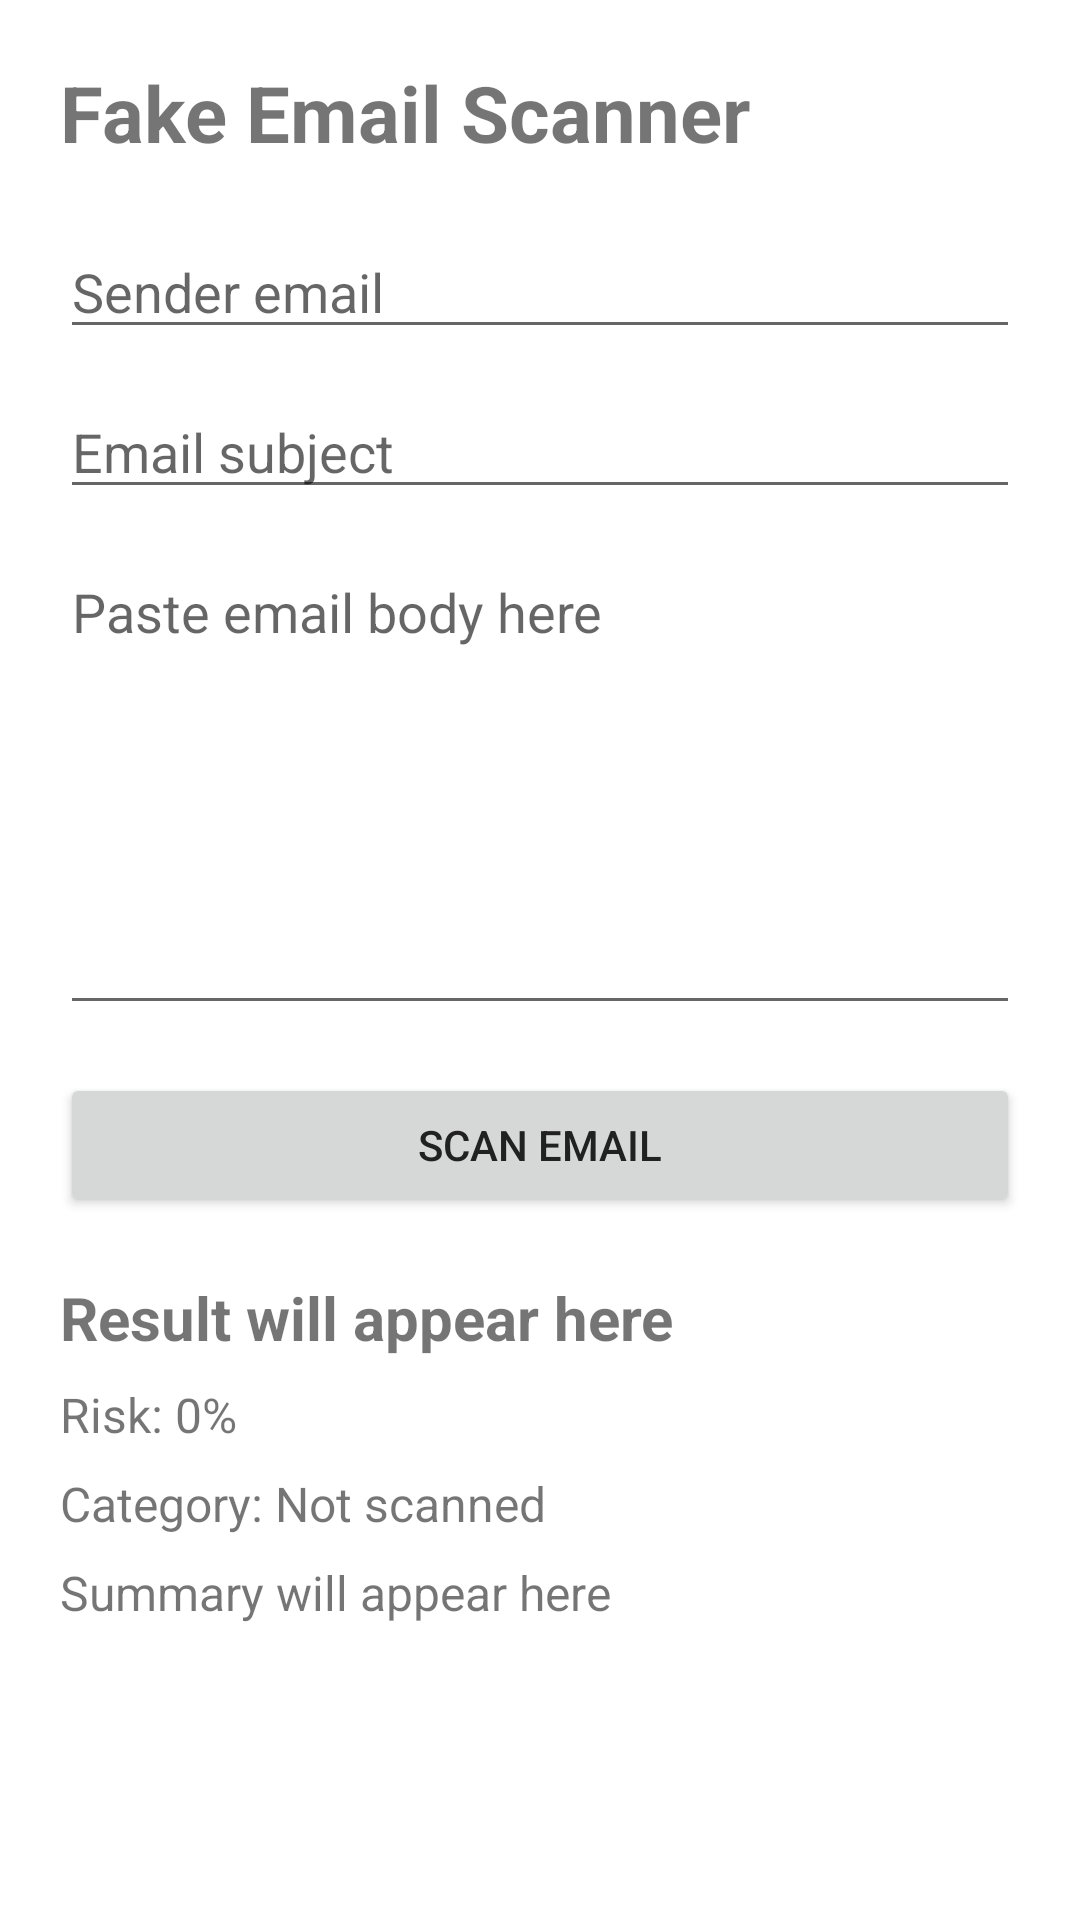

Reconstruct the res/layout file that produces this screen, plus the resources it refers to.
<!-- AndroidManifest.xml: application theme Theme.ShieldXMobile -->
<!-- res/layout/activity_email_scan.xml -->
<?xml version="1.0" encoding="utf-8"?>
<ScrollView xmlns:android="http://schemas.android.com/apk/res/android"
    android:layout_width="match_parent"
    android:layout_height="match_parent"
    android:padding="20dp">

    <LinearLayout
        android:layout_width="match_parent"
        android:layout_height="wrap_content"
        android:orientation="vertical">

        <TextView
            android:layout_width="wrap_content"
            android:layout_height="wrap_content"
            android:text="Fake Email Scanner"
            android:textSize="26sp"
            android:textStyle="bold" />

        <EditText
            android:id="@+id/etEmailSender"
            android:layout_width="match_parent"
            android:layout_height="wrap_content"
            android:hint="Sender email"
            android:layout_marginTop="20dp"
            android:inputType="textEmailAddress" />

        <EditText
            android:id="@+id/etEmailSubject"
            android:layout_width="match_parent"
            android:layout_height="wrap_content"
            android:hint="Email subject"
            android:layout_marginTop="12dp" />

        <EditText
            android:id="@+id/etEmailBody"
            android:layout_width="match_parent"
            android:layout_height="160dp"
            android:hint="Paste email body here"
            android:gravity="top"
            android:layout_marginTop="12dp"
            android:inputType="textMultiLine" />

        <Button
            android:id="@+id/btnScanEmail"
            android:layout_width="match_parent"
            android:layout_height="wrap_content"
            android:text="Scan Email"
            android:layout_marginTop="16dp" />

        <TextView
            android:id="@+id/tvEmailResult"
            android:layout_width="match_parent"
            android:layout_height="wrap_content"
            android:text="Result will appear here"
            android:textSize="20sp"
            android:textStyle="bold"
            android:layout_marginTop="20dp" />

        <TextView
            android:id="@+id/tvEmailRisk"
            android:layout_width="match_parent"
            android:layout_height="wrap_content"
            android:text="Risk: 0%"
            android:textSize="16sp"
            android:layout_marginTop="8dp" />

        <TextView
            android:id="@+id/tvEmailCategory"
            android:layout_width="match_parent"
            android:layout_height="wrap_content"
            android:text="Category: Not scanned"
            android:textSize="16sp"
            android:layout_marginTop="8dp" />

        <TextView
            android:id="@+id/tvEmailSummary"
            android:layout_width="match_parent"
            android:layout_height="wrap_content"
            android:text="Summary will appear here"
            android:textSize="16sp"
            android:layout_marginTop="8dp" />

    </LinearLayout>
</ScrollView>
<!-- resources referenced by this layout -->
<resources>
  <style name="Theme.ShieldXMobile" parent="Theme.AppCompat.DayNight.NoActionBar">
          <item name="colorPrimary">#6200EE</item>
          <item name="colorPrimaryDark">#3700B3</item>
          <item name="colorAccent">#03DAC6</item>
          <item name="colorSurface">#FFFFFF</item>
          <item name="android:colorBackground">#FFFFFF</item>
          <item name="android:windowBackground">#FFFFFF</item>
          <item name="android:textColorPrimary">#212121</item>
          <item name="android:textColorSecondary">#666666</item>
      </style>
</resources>
